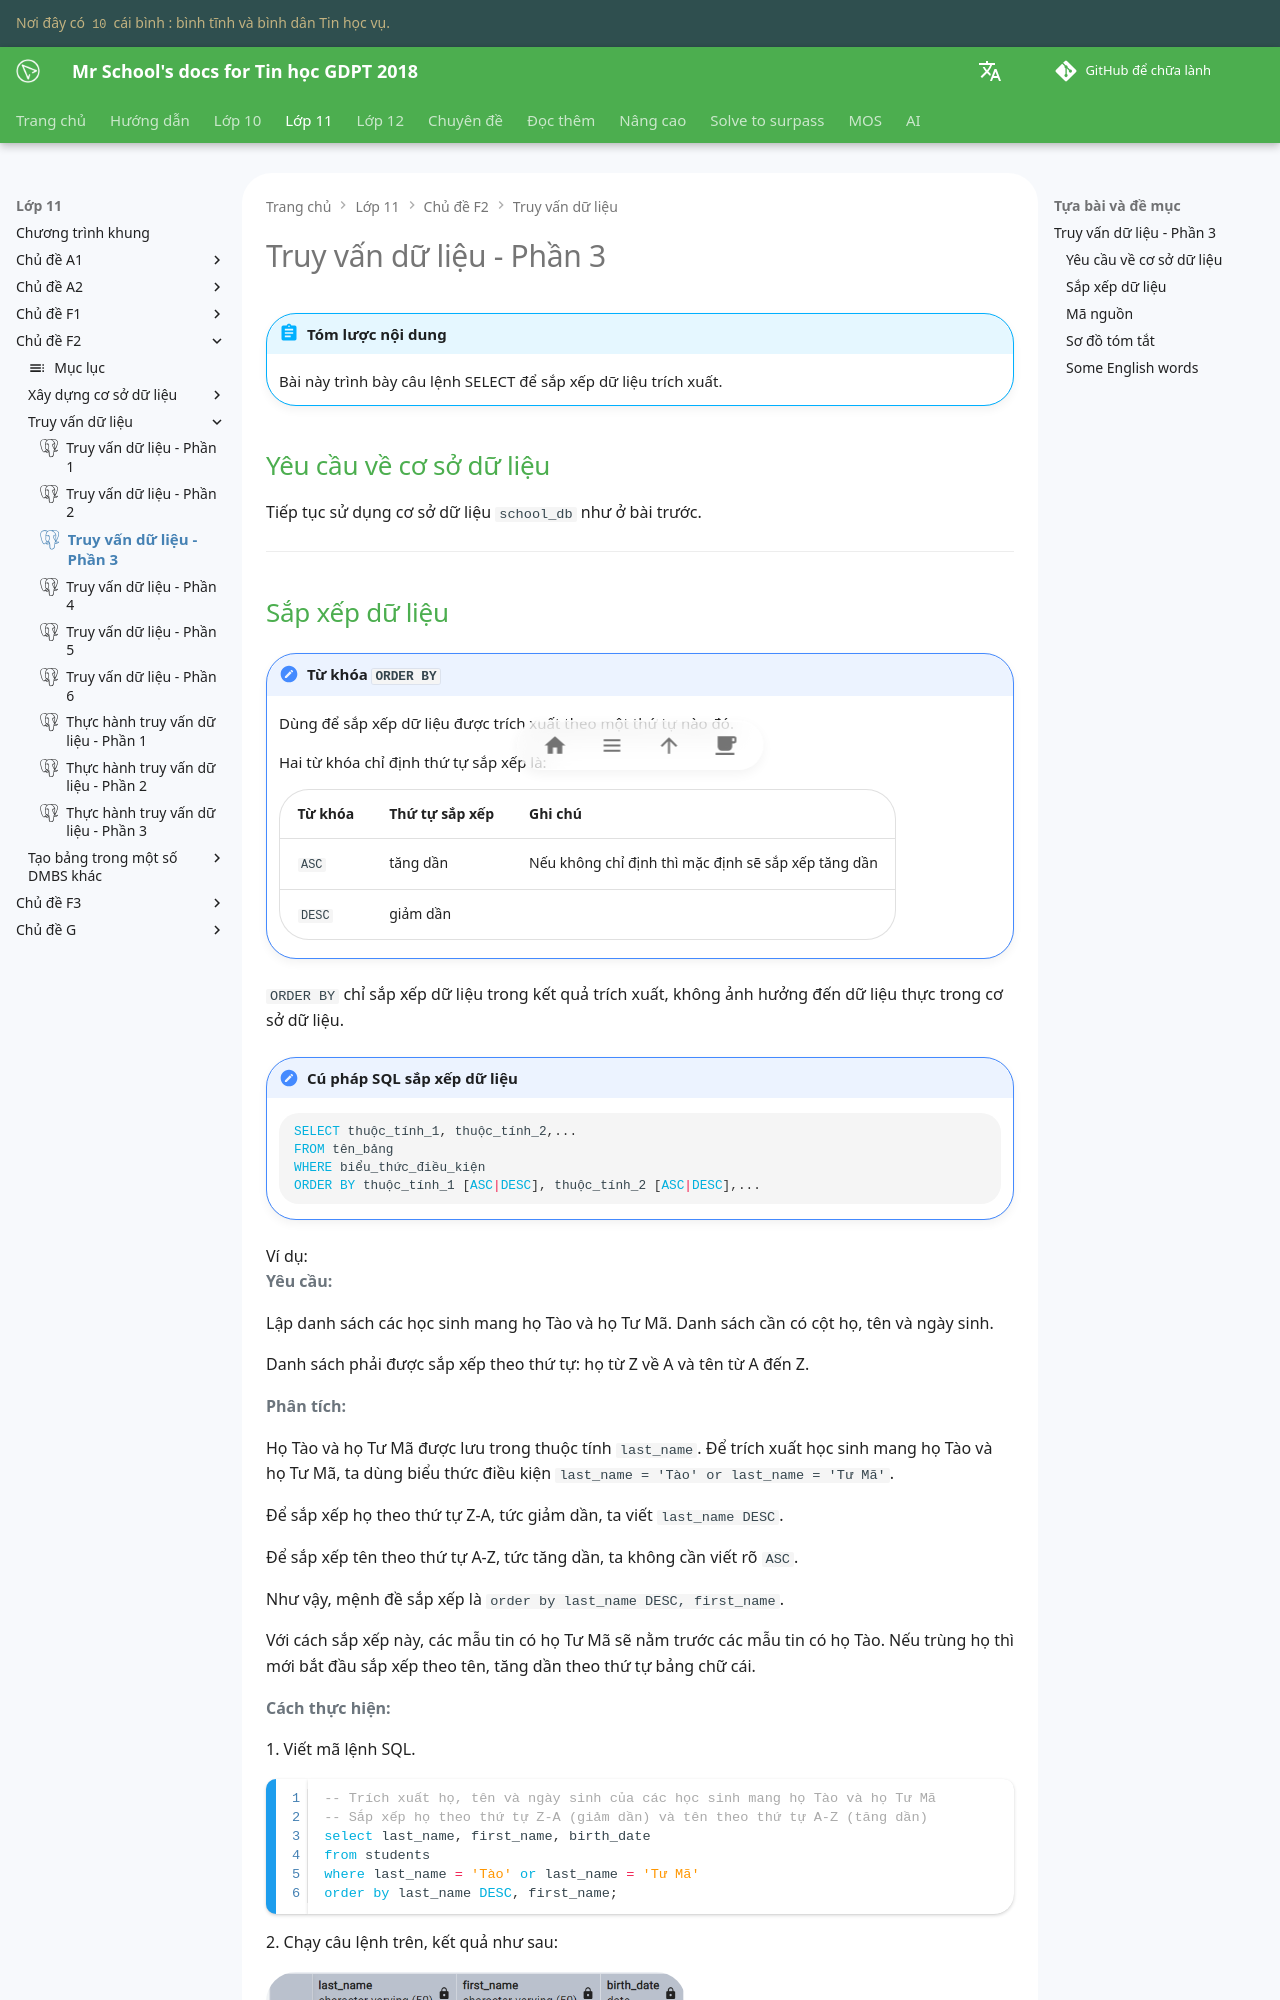

repository: vtchitruong/vtchitruong.github.io · page: en/grade-11/topic-F2/retrieve-data-from-tables-part-3/index.html · generator: mkdocs

---
icon: simple/postgresql
---

# Truy vấn dữ liệu - Phần 3

!!! abstract "Tóm lược nội dung"

    Bài này trình bày câu lệnh SELECT để sắp xếp dữ liệu trích xuất.

## Yêu cầu về cơ sở dữ liệu

Tiếp tục sử dụng cơ sở dữ liệu `school_db` như ở bài trước.

---
